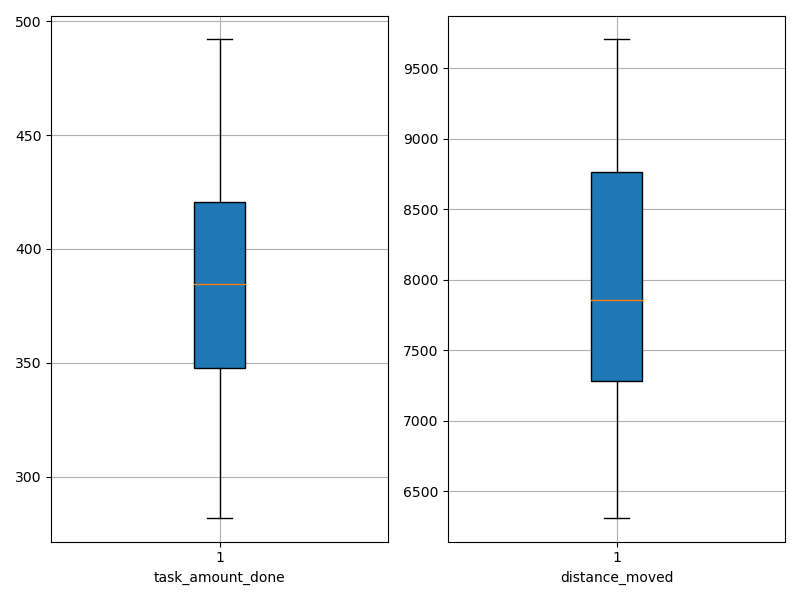

Values plotted in this chart, from the file beside it:
agent_id, task_amount_done, distance_moved
0, 423.0, 7225
1, 421.0, 7465
2, 282.0, 6754
3, 350.0, 8798
4, 347.0, 8652
5, 347.0, 9070
6, 419.0, 7828
7, 420.0, 9703
8, 349.0, 6314
9, 492.0, 7884
